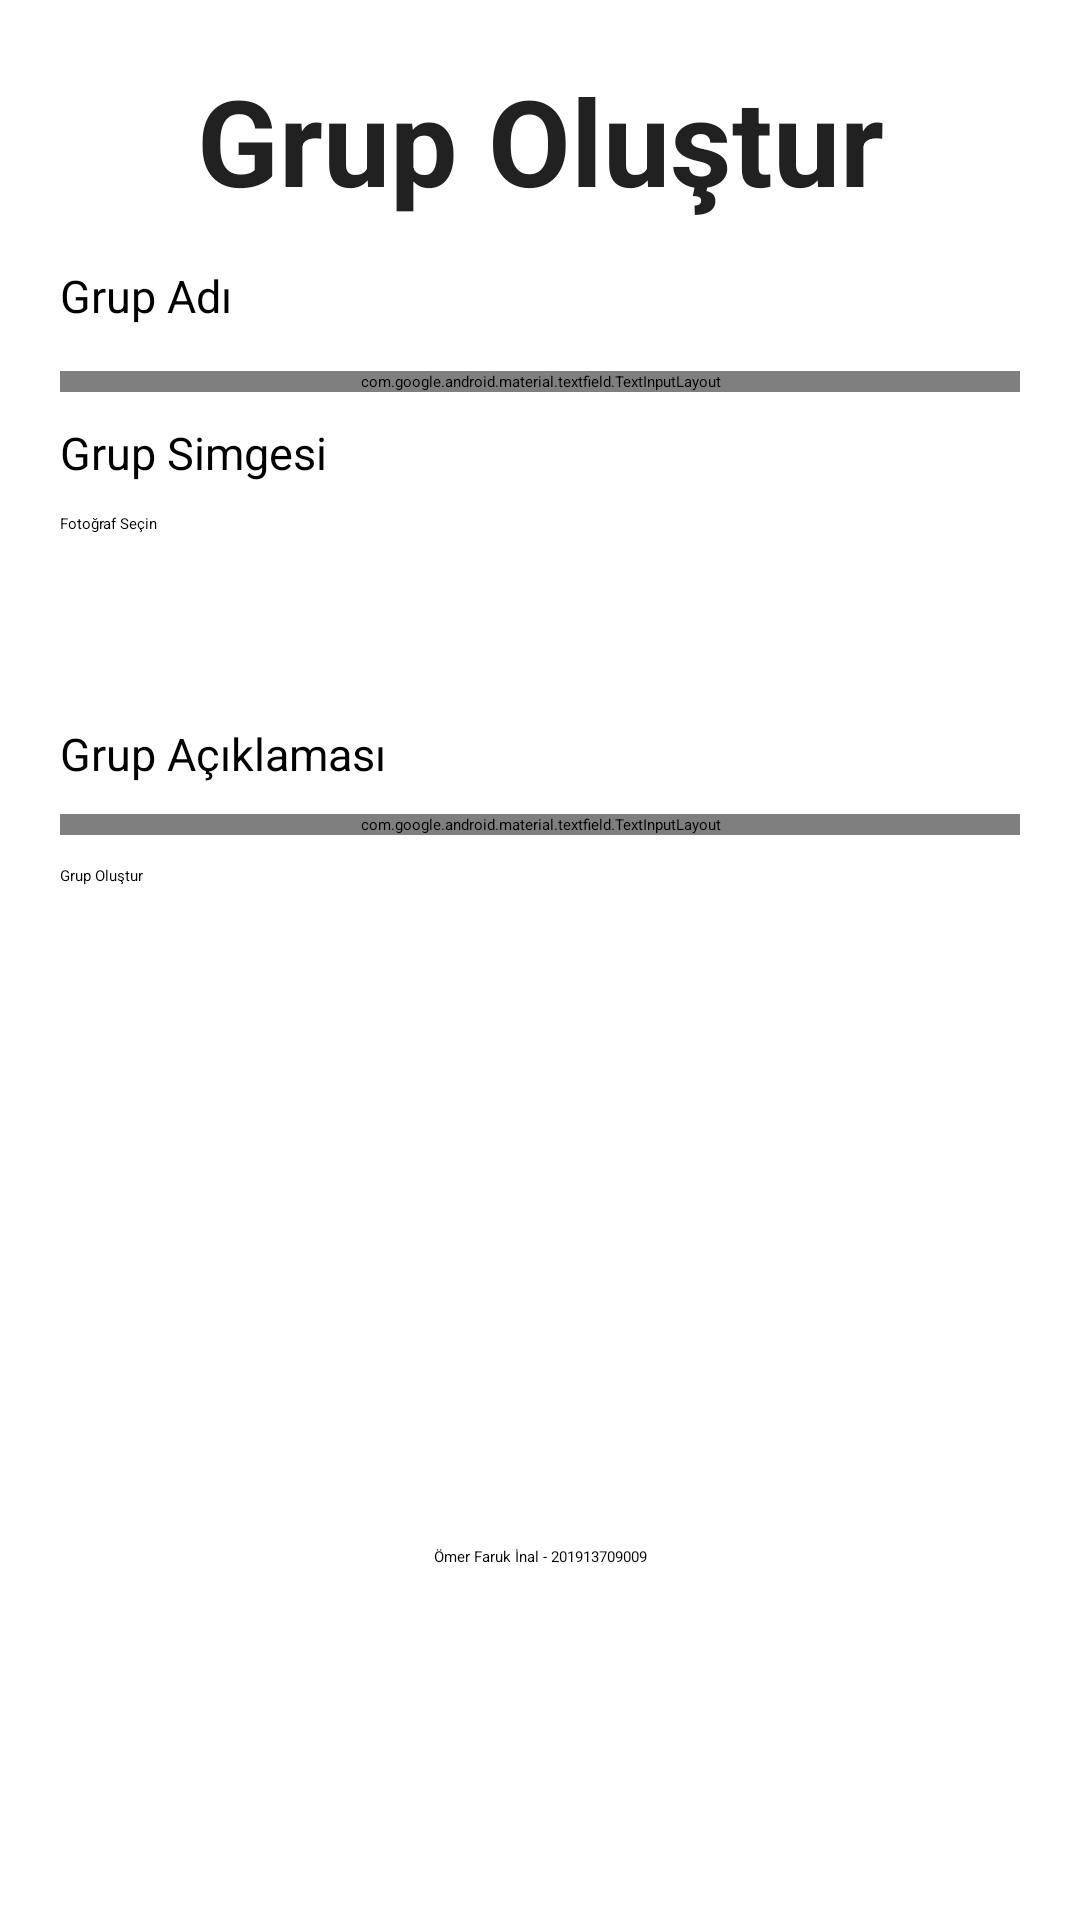

Write the Android layout XML for this screen, with the resource values it uses.
<!-- AndroidManifest.xml: application theme Theme.GroupChatApp -->
<!-- res/layout/fragment_create_group.xml -->
<?xml version="1.0" encoding="utf-8"?>
<FrameLayout xmlns:android="http://schemas.android.com/apk/res/android"
    xmlns:tools="http://schemas.android.com/tools"
    android:layout_width="match_parent"
    android:layout_height="match_parent"
    tools:context=".CreateGroupFragment">

    <LinearLayout
        android:layout_width="match_parent"
        android:layout_height="wrap_content"
        android:orientation="vertical"
        android:padding="20dp">

        <TextView
            android:layout_width="match_parent"
            android:layout_height="wrap_content"
            android:layout_marginBottom="15dp"
            android:gravity="center"
            android:text="@string/create_group"
            android:textColor="@color/primary_text"
            android:textSize="40dp"
            android:textStyle="bold" />

        <TextView
            android:layout_width="match_parent"
            android:layout_height="wrap_content"
            android:layout_marginBottom="15dp"
            android:text="@string/group_name"
            android:textSize="15dp" />

        <com.google.android.material.textfield.TextInputLayout
            android:layout_width="match_parent"
            android:layout_height="wrap_content"
            android:layout_marginBottom="10dp">

            <com.google.android.material.textfield.TextInputEditText
                android:id="@+id/groupName"
                android:layout_width="match_parent"
                android:layout_height="wrap_content" />
        </com.google.android.material.textfield.TextInputLayout>

        <TextView
            android:layout_width="wrap_content"
            android:layout_height="match_parent"
            android:layout_marginBottom="10dp"
            android:text="@string/group_icon"
            android:textSize="15dp" />

        <LinearLayout
            android:layout_width="match_parent"
            android:layout_height="wrap_content"
            android:layout_marginBottom="10dp"
            android:orientation="horizontal">

            <Button
                android:id="@+id/selectImgButton"
                android:layout_width="wrap_content"
                android:layout_height="match_parent"
                android:layout_marginRight="10dp"
                android:text="@string/choose_img" />

            <ImageView
                android:id="@+id/prevImage"
                android:layout_width="wrap_content"
                android:layout_height="match_parent"
                android:adjustViewBounds="true"
                android:maxWidth="60dp"
                android:maxHeight="60dp"
                android:minWidth="60dp"
                android:minHeight="60dp" />
        </LinearLayout>

        <TextView
            android:layout_width="wrap_content"
            android:layout_height="wrap_content"
            android:layout_marginBottom="10dp"
            android:text="@string/group_description"
            android:textSize="15dp" />

        <com.google.android.material.textfield.TextInputLayout
            android:layout_width="match_parent"
            android:layout_height="wrap_content"
            android:layout_marginBottom="10dp">

            <com.google.android.material.textfield.TextInputEditText
                android:id="@+id/groupDescription"
                android:layout_width="match_parent"
                android:layout_height="match_parent" />

        </com.google.android.material.textfield.TextInputLayout>

        <Button
            android:id="@+id/createGroupButton"
            android:layout_width="match_parent"
            android:layout_height="wrap_content"
            android:layout_marginBottom="10dp"
            android:text="@string/create_group" />

        <androidx.recyclerview.widget.RecyclerView
            android:id="@+id/createGroupGroups"
            android:layout_width="match_parent"
            android:layout_height="wrap_content"
            android:minHeight="200dp" />

        <TextView
            android:layout_width="match_parent"
            android:layout_height="wrap_content"
            android:layout_marginTop="10dp"
            android:gravity="center"
            android:text="@string/my_info" />
    </LinearLayout>

</FrameLayout>
<!-- resources referenced by this layout -->
<resources>
  <color name="primary_text">#212121</color>
  <string name="choose_img">Fotoğraf Seçin</string>
  <string name="create_group">Grup Oluştur</string>
  <string name="group_description">Grup Açıklaması</string>
  <string name="group_icon">Grup Simgesi</string>
  <string name="group_name">Grup Adı</string>
  <string name="my_info">Ömer Faruk İnal - 201913709009</string>
  <style name="Theme.GroupChatApp" parent="Theme.MaterialComponents.DayNight.NoActionBar">
          <item name="colorPrimary">@color/primary</item>
          <item name="android:statusBarColor" tools:targetApi="l">@color/primary</item>
      </style>
  <color name="primary">#1C2E46</color>
</resources>
